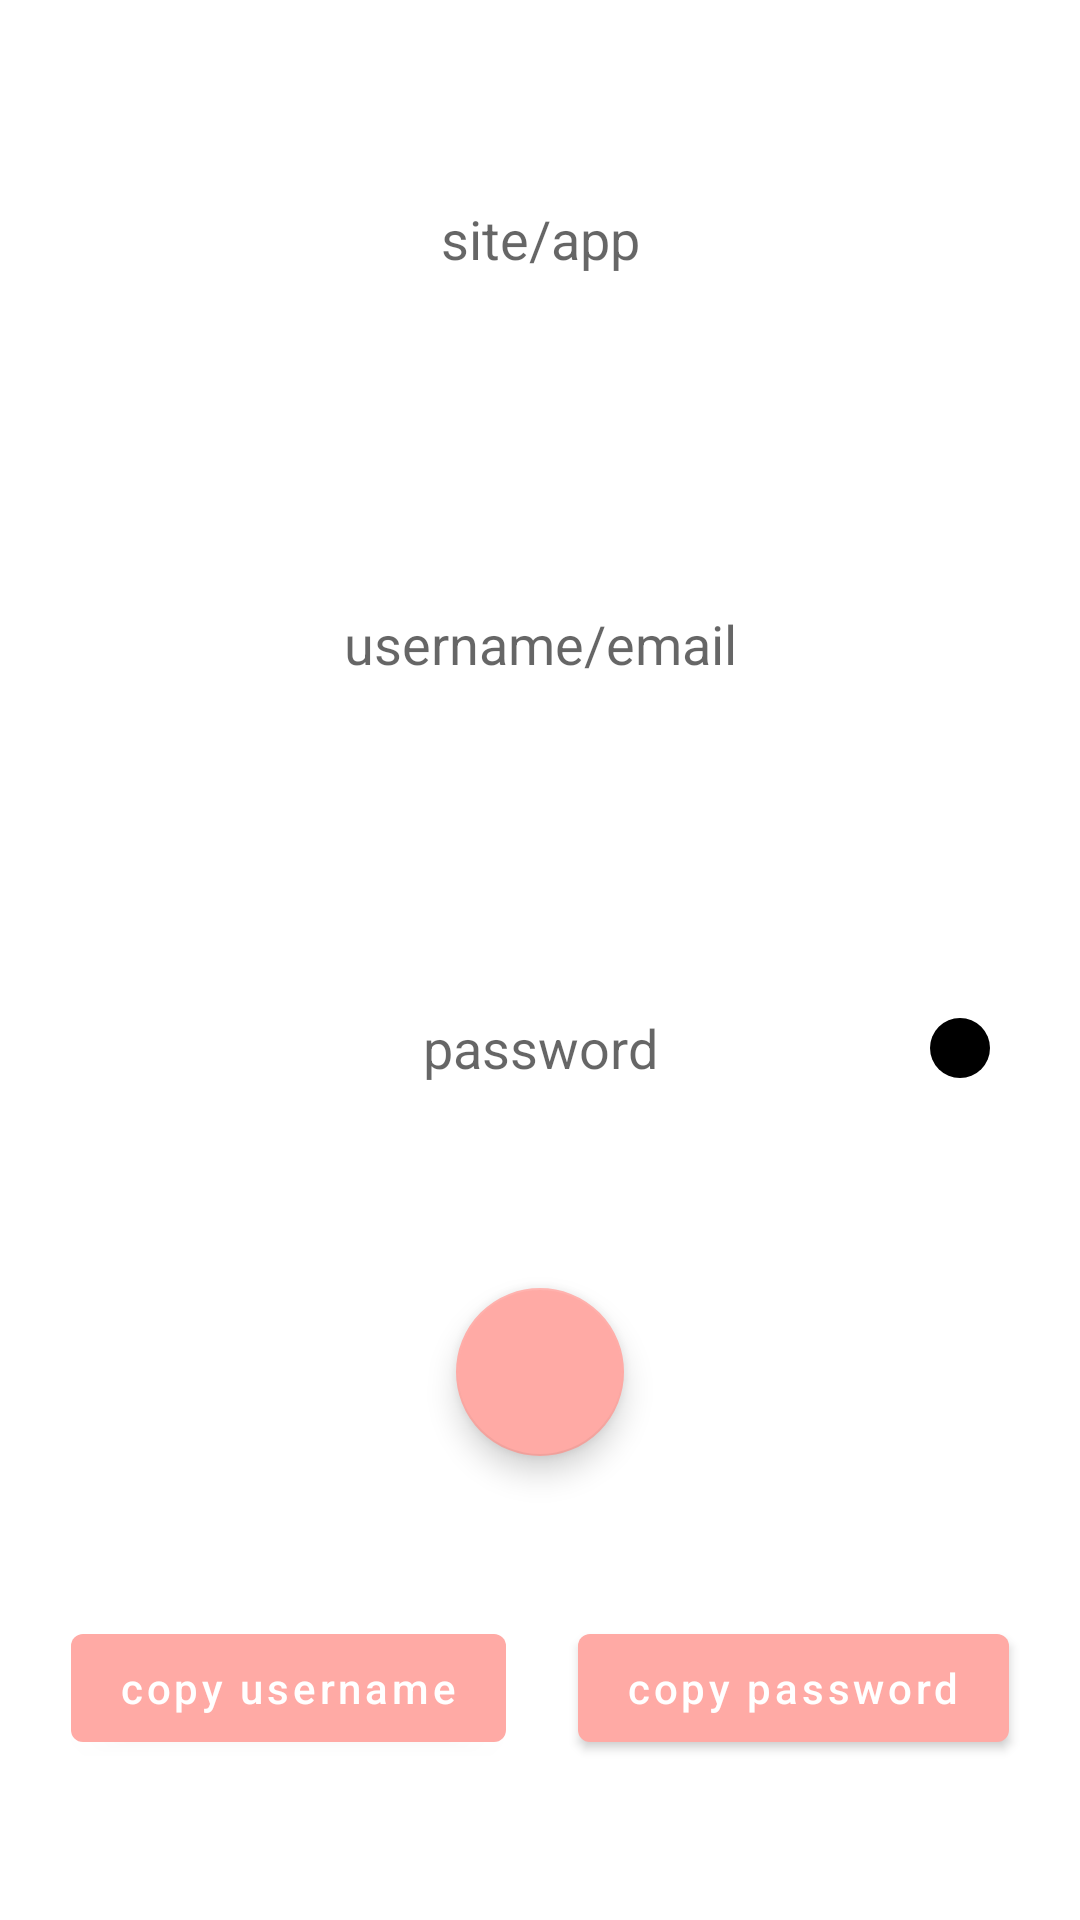

Android layout source for this screen:
<!-- AndroidManifest.xml: application theme Theme.Keyo -->
<!-- res/layout/fragment_update.xml -->
<?xml version="1.0" encoding="utf-8"?>
<androidx.constraintlayout.widget.ConstraintLayout xmlns:android="http://schemas.android.com/apk/res/android"
    xmlns:app="http://schemas.android.com/apk/res-auto"
    xmlns:tools="http://schemas.android.com/tools"
    android:layout_width="match_parent"
    android:layout_height="match_parent"
    tools:context=".Fragments.UpdateFragment">

    <EditText
        android:id="@+id/updateSiteInput"
        android:layout_width="match_parent"
        android:layout_height="50dp"
        android:layout_marginHorizontal="20dp"
        android:background="#00000000"
        android:gravity="center"
        android:hint="@string/site_app"
        app:layout_constraintBottom_toTopOf="@+id/updateUsernameInput"
        app:layout_constraintEnd_toEndOf="parent"
        app:layout_constraintStart_toStartOf="parent"
        app:layout_constraintTop_toTopOf="parent"
        android:inputType="text"
        android:maxLines="1"
        android:imeOptions="actionNext"/>

    <EditText
        android:id="@+id/updateUsernameInput"
        android:layout_width="match_parent"
        android:layout_height="50dp"
        android:layout_marginHorizontal="20dp"
        android:layout_marginTop="30dp"
        android:background="#00000000"
        android:gravity="center"
        android:hint="@string/username_email"
        app:layout_constraintBottom_toTopOf="@+id/updatePasswordInput"
        app:layout_constraintEnd_toEndOf="parent"
        app:layout_constraintStart_toStartOf="parent"
        app:layout_constraintTop_toBottomOf="@+id/updateSiteInput"
        android:inputType="text"
        android:maxLines="1"
        android:imeOptions="actionNext"/>


    <EditText
        android:id="@+id/updatePasswordInput"
        android:layout_width="match_parent"
        android:layout_height="50dp"
        android:layout_marginHorizontal="20dp"
        android:layout_marginTop="30dp"
        android:background="#00000000"
        android:gravity="center"
        android:hint="@string/password"
        app:layout_constraintBottom_toTopOf="@+id/updateButton"
        app:layout_constraintEnd_toEndOf="parent"
        app:layout_constraintStart_toStartOf="parent"
        app:layout_constraintTop_toBottomOf="@+id/updateUsernameInput"
        android:inputType="textVisiblePassword"
        android:maxLines="1"
        android:imeOptions="actionDone">
    </EditText>

    <androidx.cardview.widget.CardView
        android:layout_width="20dp"
        android:layout_height="20dp"
        android:layout_marginEnd="10dp"
        app:cardCornerRadius="10dp"
        app:cardElevation="0dp"
        app:layout_constraintBottom_toBottomOf="@+id/updatePasswordInput"
        app:layout_constraintEnd_toEndOf="@+id/updatePasswordInput"
        app:layout_constraintTop_toTopOf="@+id/updatePasswordInput" >
        <ImageView
            android:id="@+id/strengthIndicator"
            android:layout_width="match_parent"
            android:layout_height="match_parent"
            android:background="@color/black"/>
    </androidx.cardview.widget.CardView>

    <com.google.android.material.floatingactionbutton.FloatingActionButton
        android:id="@+id/updateButton"
        android:layout_width="wrap_content"
        android:layout_height="wrap_content"
        android:layout_marginBottom="100dp"
        android:clickable="true"
        android:src="@drawable/ic_baseline_create_100"
        app:layout_constraintBottom_toBottomOf="parent"
        app:layout_constraintEnd_toEndOf="parent"
        app:layout_constraintStart_toStartOf="parent"
        app:layout_constraintTop_toBottomOf="@+id/updatePasswordInput" />

    <Button
        android:id="@+id/copyUsername"
        android:layout_width="wrap_content"
        android:layout_height="wrap_content"
        android:text="@string/copy_username"
        android:textAllCaps="false"
        app:layout_constraintBottom_toBottomOf="parent"
        app:layout_constraintEnd_toStartOf="@+id/copyPassword"
        app:layout_constraintHorizontal_bias="0.5"
        app:layout_constraintStart_toStartOf="parent"
        app:layout_constraintTop_toBottomOf="@+id/updateButton" />

    <Button
        android:id="@+id/copyPassword"
        android:layout_width="wrap_content"
        android:layout_height="wrap_content"
        android:text="@string/copy_password"
        android:textAllCaps="false"
        app:layout_constraintBottom_toBottomOf="parent"
        app:layout_constraintEnd_toEndOf="parent"
        app:layout_constraintHorizontal_bias="0.5"
        app:layout_constraintStart_toEndOf="@+id/copyUsername"
        app:layout_constraintTop_toBottomOf="@+id/updateButton" />



</androidx.constraintlayout.widget.ConstraintLayout>
<!-- resources referenced by this layout -->
<resources>
  <color name="black">#FF000000</color>
  <string name="copy_password">copy password</string>
  <string name="copy_username">copy username</string>
  <string name="password">password</string>
  <string name="site_app">site/app</string>
  <string name="username_email">username/email</string>
  <style name="Theme.Keyo" parent="Theme.MaterialComponents.DayNight.DarkActionBar">
          
          
          <item name="colorPrimary">#FFAAA5</item>
          <item name="colorPrimaryVariant">#FFAAA5</item>
          <item name="colorOnPrimary">@color/white</item>
          
          <item name="colorSecondary">#FFAAA5</item>
          <item name="colorSecondaryVariant">#FFAAA5</item>
          <item name="colorOnSecondary">@color/black</item>
          
          <item name="android:statusBarColor" tools:targetApi="l">?attr/colorPrimaryVariant</item>
          <item name="android:navigationBarColor">@color/white</item>
          <item name="android:windowLightNavigationBar">true</item>
          
      </style>
  <color name="white">#FFFFFFFF</color>
</resources>
